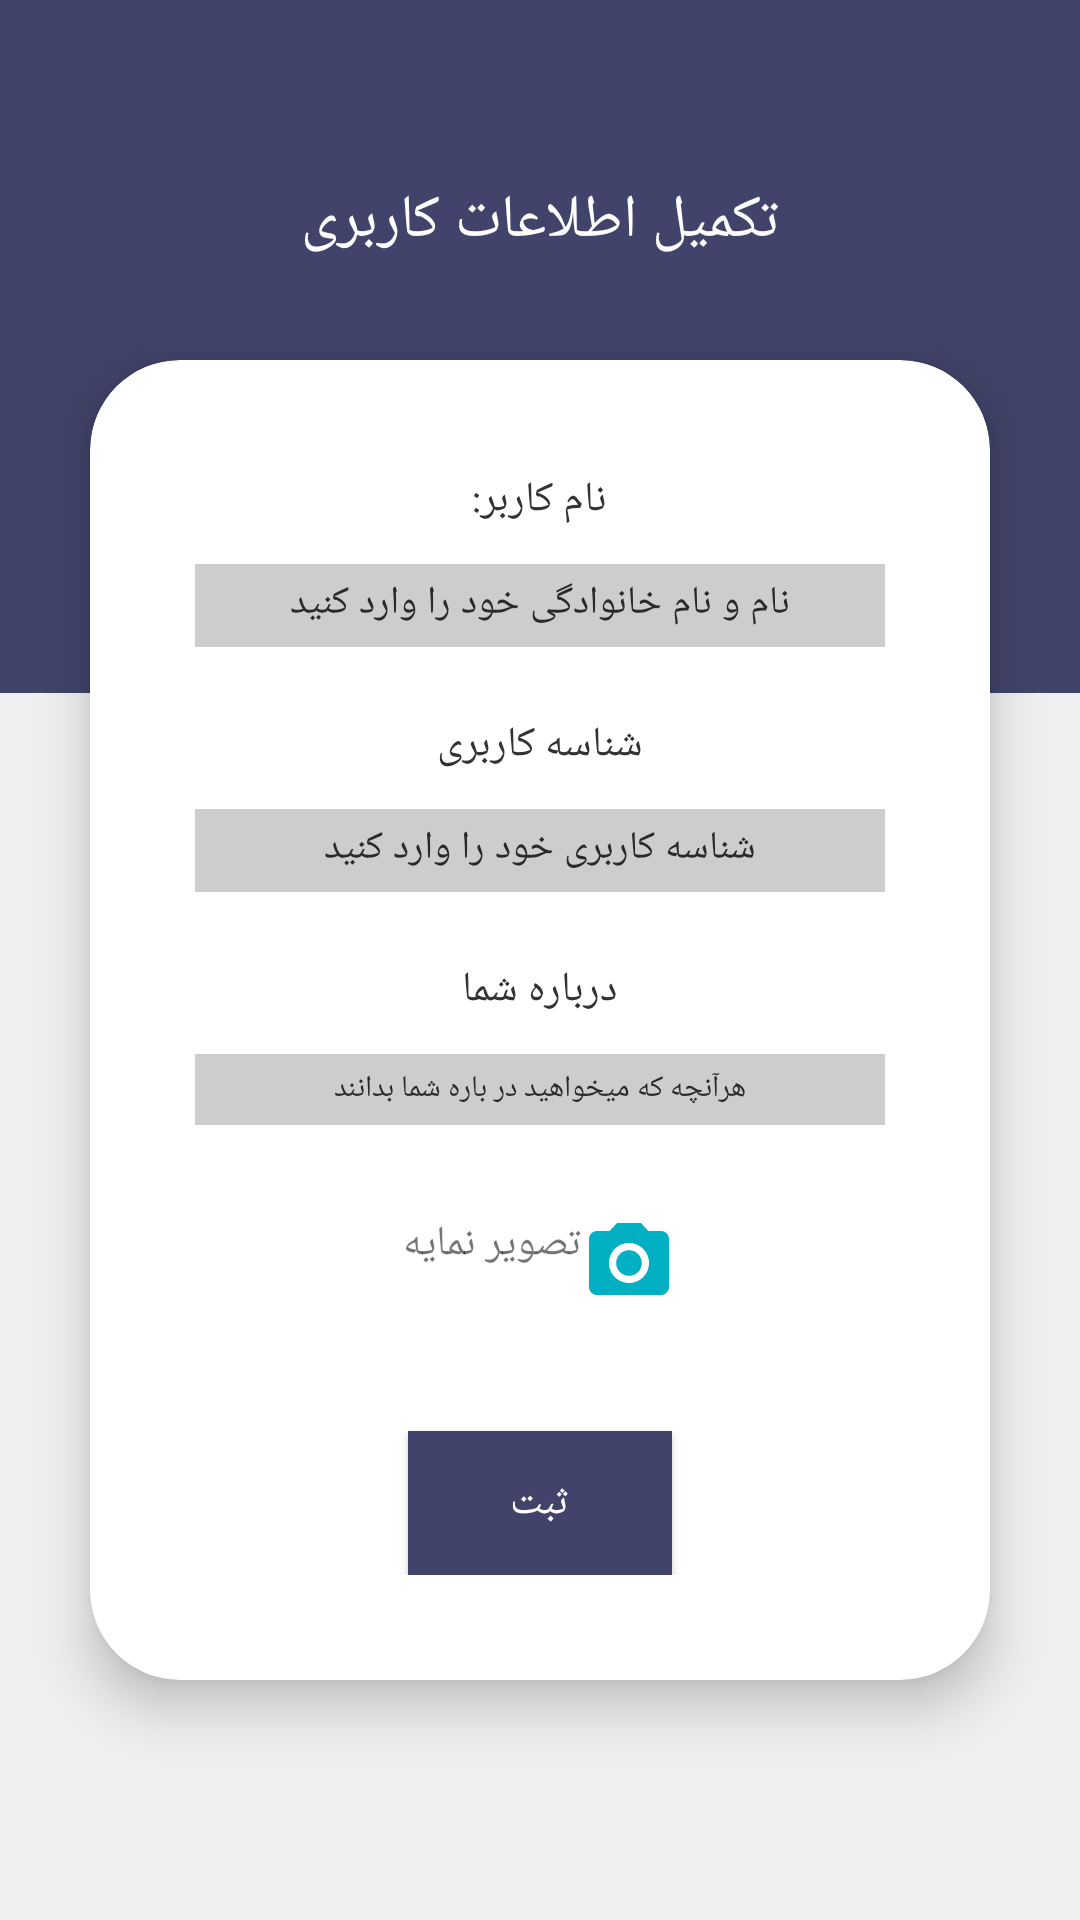

This screen was rendered from an Android layout file. Write that file and the resources it references.
<!-- AndroidManifest.xml: application theme Theme.BEHARFIM -->
<!-- res/layout/activity_register.xml -->
<?xml version="1.0" encoding="utf-8"?>
<RelativeLayout
    xmlns:android="http://schemas.android.com/apk/res/android"
    xmlns:app="http://schemas.android.com/apk/res-auto"
    xmlns:tools="http://schemas.android.com/tools"
    android:layout_width="match_parent"
    android:layout_height="match_parent"
    android:background="#eeee"
    tools:context=".register">

    <RelativeLayout
        android:layout_width="match_parent"
        android:layout_height="231dp"
        android:background="@color/colorPrimary" />


    <TextView
        android:layout_width="wrap_content"
        android:layout_height="wrap_content"
        android:layout_centerHorizontal="true"
        android:textColor="@color/white"
        android:layout_marginTop="60dp"
        android:textSize="20sp"
        android:text="تکمیل اطلاعات کاربری" />


    <androidx.cardview.widget.CardView
        android:id="@+id/cardLogin"
        android:layout_width="match_parent"
        android:layout_height="wrap_content"
        android:layout_marginLeft="30dp"
        android:layout_marginTop="120dp"
        android:layout_marginRight="30dp"
        app:cardBackgroundColor="#fff"
        app:cardCornerRadius="30dp"
        app:cardElevation="10dp">

        <LinearLayout
            android:layout_width="match_parent"
            android:layout_height="wrap_content"
            android:layout_marginTop="2dp"
            android:gravity="center"
            android:orientation="vertical"
            android:padding="35dp">

            <TextView
                android:layout_width="wrap_content"
                android:layout_height="wrap_content"
                android:text="نام کاربر:"
                android:textColor="#333" />
            <com.google.android.material.textfield.TextInputLayout
                android:id="@+id/rusername1"
                android:layout_width="match_parent"
                android:layout_height="wrap_content"
                android:layout_marginTop="1dp"
                android:background="#fff"
                android:hint="نام و نام خانوادگی خود را وارد کنید"

                android:textColorHint="#2B2929">

                <com.google.android.material.textfield.TextInputEditText
                    android:layout_width="match_parent"
                    android:layout_height="wrap_content"
                    android:background="#CFCCCC"
                    android:textColor="#333"
                    android:id="@+id/rusername2"
                    android:textSize="13sp"
                    android:padding="5dp"
                    android:gravity="center"
                    android:inputType="text" />

            </com.google.android.material.textfield.TextInputLayout>



            <TextView
                android:layout_width="wrap_content"
                android:layout_height="wrap_content"
                android:layout_marginTop="23dp"
                android:text="شناسه کاربری"
                android:textColor="#333" />
            <com.google.android.material.textfield.TextInputLayout
                android:id="@+id/ruserid1"
                android:layout_width="match_parent"
                android:layout_height="wrap_content"
                android:layout_marginTop="1dp"
                android:background="#fff"
                android:hint="شناسه کاربری خود را وارد کنید"

                android:textColorHint="#2B2929">

                <com.google.android.material.textfield.TextInputEditText
                    android:layout_width="match_parent"
                    android:layout_height="wrap_content"
                    android:background="#CFCCCC"
                    android:textColor="#333"
                    android:id="@+id/ruserid2"
                    android:textSize="13sp"
                    android:padding="5dp"
                    android:gravity="center"
                    android:inputType="text" />

            </com.google.android.material.textfield.TextInputLayout>


            <TextView
                android:layout_width="wrap_content"
                android:layout_height="wrap_content"
                android:layout_marginTop="23dp"
                android:text="درباره شما"
                android:textColor="#333" />
            <com.google.android.material.textfield.TextInputLayout
                android:id="@+id/rbio1"
                android:layout_width="match_parent"
                android:layout_height="wrap_content"
                android:layout_marginTop="1dp"
                android:background="#fff"
                android:textSize="13sp"
                android:hint="هرآنچه که میخواهید در باره شما بدانند"

                android:textColorHint="#2B2929">

                <com.google.android.material.textfield.TextInputEditText
                    android:layout_width="match_parent"
                    android:layout_height="wrap_content"
                    android:background="#CFCCCC"
                    android:textColor="#333"
                    android:id="@+id/rbio2"
                    android:textSize="10sp"
                    android:padding="5dp"
                    android:gravity="center"
                    android:inputType="text" />

            </com.google.android.material.textfield.TextInputLayout>


            <TextView
                android:layout_margin="30dp"
                android:id="@+id/picselection"
                android:text="تصویر نمایه"
                android:drawableRight="@drawable/ic_baseline_camera_alt_24"
                android:layout_width="wrap_content"
                android:layout_height="wrap_content">

            </TextView>





            <Button
                android:layout_width="wrap_content"
                android:layout_height="wrap_content"
                android:layout_marginTop="10dp"
                android:text="ثبت"
                android:background="@color/colorPrimary"
                android:id="@+id/save"

                android:textColor="#fff" />



        </LinearLayout>


    </androidx.cardview.widget.CardView>





     




</RelativeLayout>
<!-- resources referenced by this layout -->
<resources>
  <color name="colorPrimary">#41436A</color>
  <color name="white">#FFFFFFFF</color>
  <!-- drawable ic_baseline_camera_alt_24 (drawable) -->
  <vector android:height="32dp" android:tint="#01B0C2"
      android:viewportHeight="24" android:viewportWidth="24"
      android:width="32dp" xmlns:android="http://schemas.android.com/apk/res/android">
      <path android:fillColor="@android:color/white" android:pathData="M12,12m-3.2,0a3.2,3.2 0,1 1,6.4 0a3.2,3.2 0,1 1,-6.4 0"/>
      <path android:fillColor="@android:color/white" android:pathData="M9,2L7.17,4L4,4c-1.1,0 -2,0.9 -2,2v12c0,1.1 0.9,2 2,2h16c1.1,0 2,-0.9 2,-2L22,6c0,-1.1 -0.9,-2 -2,-2h-3.17L15,2L9,2zM12,17c-2.76,0 -5,-2.24 -5,-5s2.24,-5 5,-5 5,2.24 5,5 -2.24,5 -5,5z"/>
  </vector>
  <style name="Theme.BEHARFIM" parent="Theme.AppCompat.Light.NoActionBar">
          
          <item name="colorPrimary">#41436A</item>
          <item name="colorPrimaryDark">#2D2E4E</item>
          <item name="colorAccent">#F54768</item>
          <item name="fontFamily">@font/iran</item>
      </style>
</resources>
